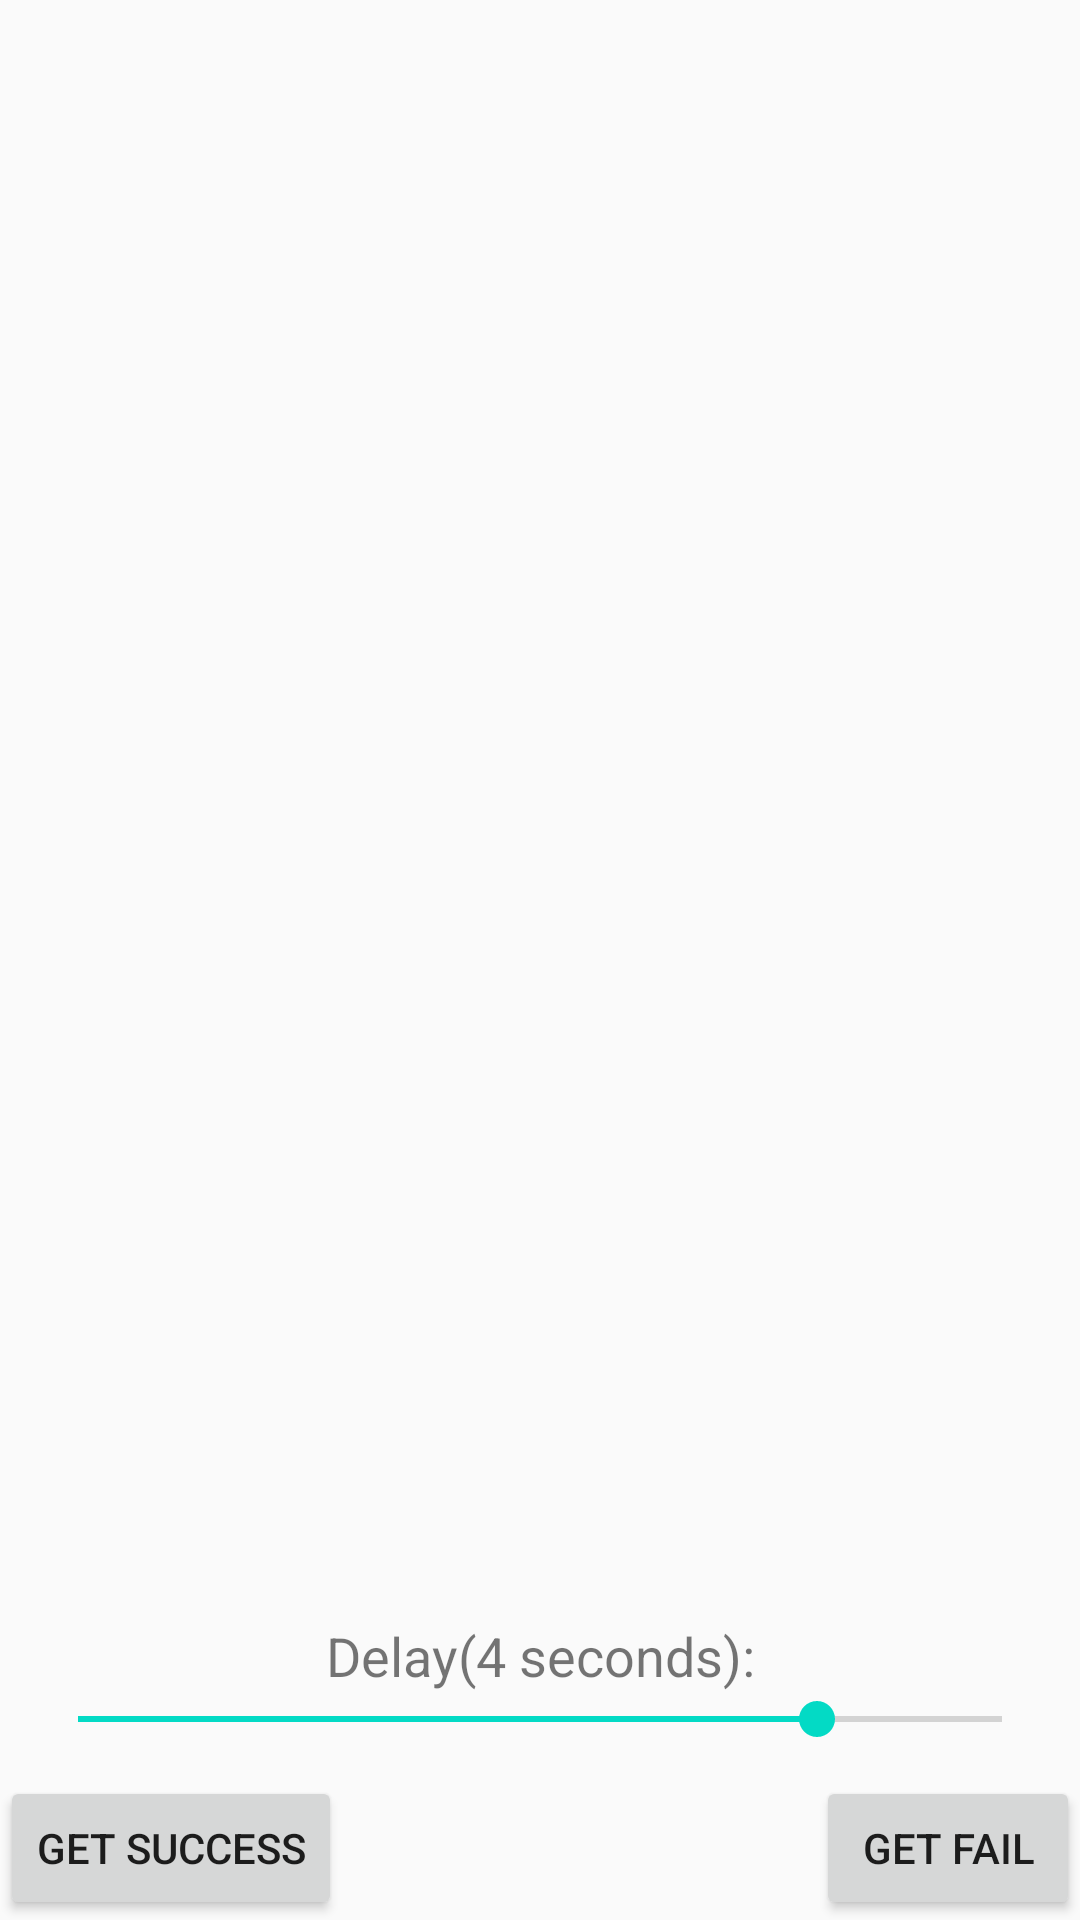

Android layout source for this screen:
<!-- AndroidManifest.xml: application theme AppTheme -->
<!-- res/layout/edit_pp_fragment.xml -->
<?xml version="1.0" encoding="utf-8"?>
<androidx.constraintlayout.widget.ConstraintLayout xmlns:android="http://schemas.android.com/apk/res/android"
    android:layout_width="match_parent"
    android:layout_height="match_parent"
    xmlns:app="http://schemas.android.com/apk/res-auto">

    <FrameLayout
        android:id="@+id/changePPFragmentContainer"
        app:layout_constraintTop_toTopOf="parent"
        app:layout_constraintBottom_toTopOf="@id/delayText"
        android:layout_width="match_parent"
        android:layout_height="0dp"/>

    <TextView
        android:id="@+id/delayText"
        android:text="Delay(4 seconds):"
        android:textSize="18sp"
        app:layout_constraintBottom_toTopOf="@id/delaySeekBar"
        android:layout_width="match_parent"
        android:gravity="center"
        android:layout_height="wrap_content"/>

    <SeekBar
        android:max="5"
        android:progress="4"
        android:layout_margin="10dp"
        android:id="@+id/delaySeekBar"
        app:layout_constraintBottom_toTopOf="@id/getFail"
        android:layout_width="match_parent"
        android:layout_height="wrap_content"/>

    <Button
        android:id="@+id/getSuccess"
        android:text="Get success"
        app:layout_constraintBottom_toBottomOf="parent"
        android:layout_width="wrap_content"
        app:layout_constraintStart_toStartOf="parent"
        android:layout_height="wrap_content"/>

    <Button
        android:id="@+id/getFail"
        android:text="Get Fail"
        app:layout_constraintEnd_toEndOf="parent"
        app:layout_constraintBottom_toBottomOf="parent"
        android:layout_width="wrap_content"
        android:layout_height="wrap_content"/>

</androidx.constraintlayout.widget.ConstraintLayout>
<!-- resources referenced by this layout -->
<resources>
  <style name="AppTheme" parent="Theme.AppCompat.Light.DarkActionBar">
          
          <item name="colorPrimary">@color/colorPrimary</item>
          <item name="colorPrimaryDark">@color/colorPrimaryDark</item>
          <item name="colorAccent">@color/colorAccent</item>
      </style>
  <!-- not gathered from this repository: default colours our renderer supplied (Android Studio template values) -->
  <color name="colorPrimary">#FF6200EE</color>
  <color name="colorPrimaryDark">#FF3700B3</color>
  <color name="colorAccent">#FF03DAC5</color>
</resources>
